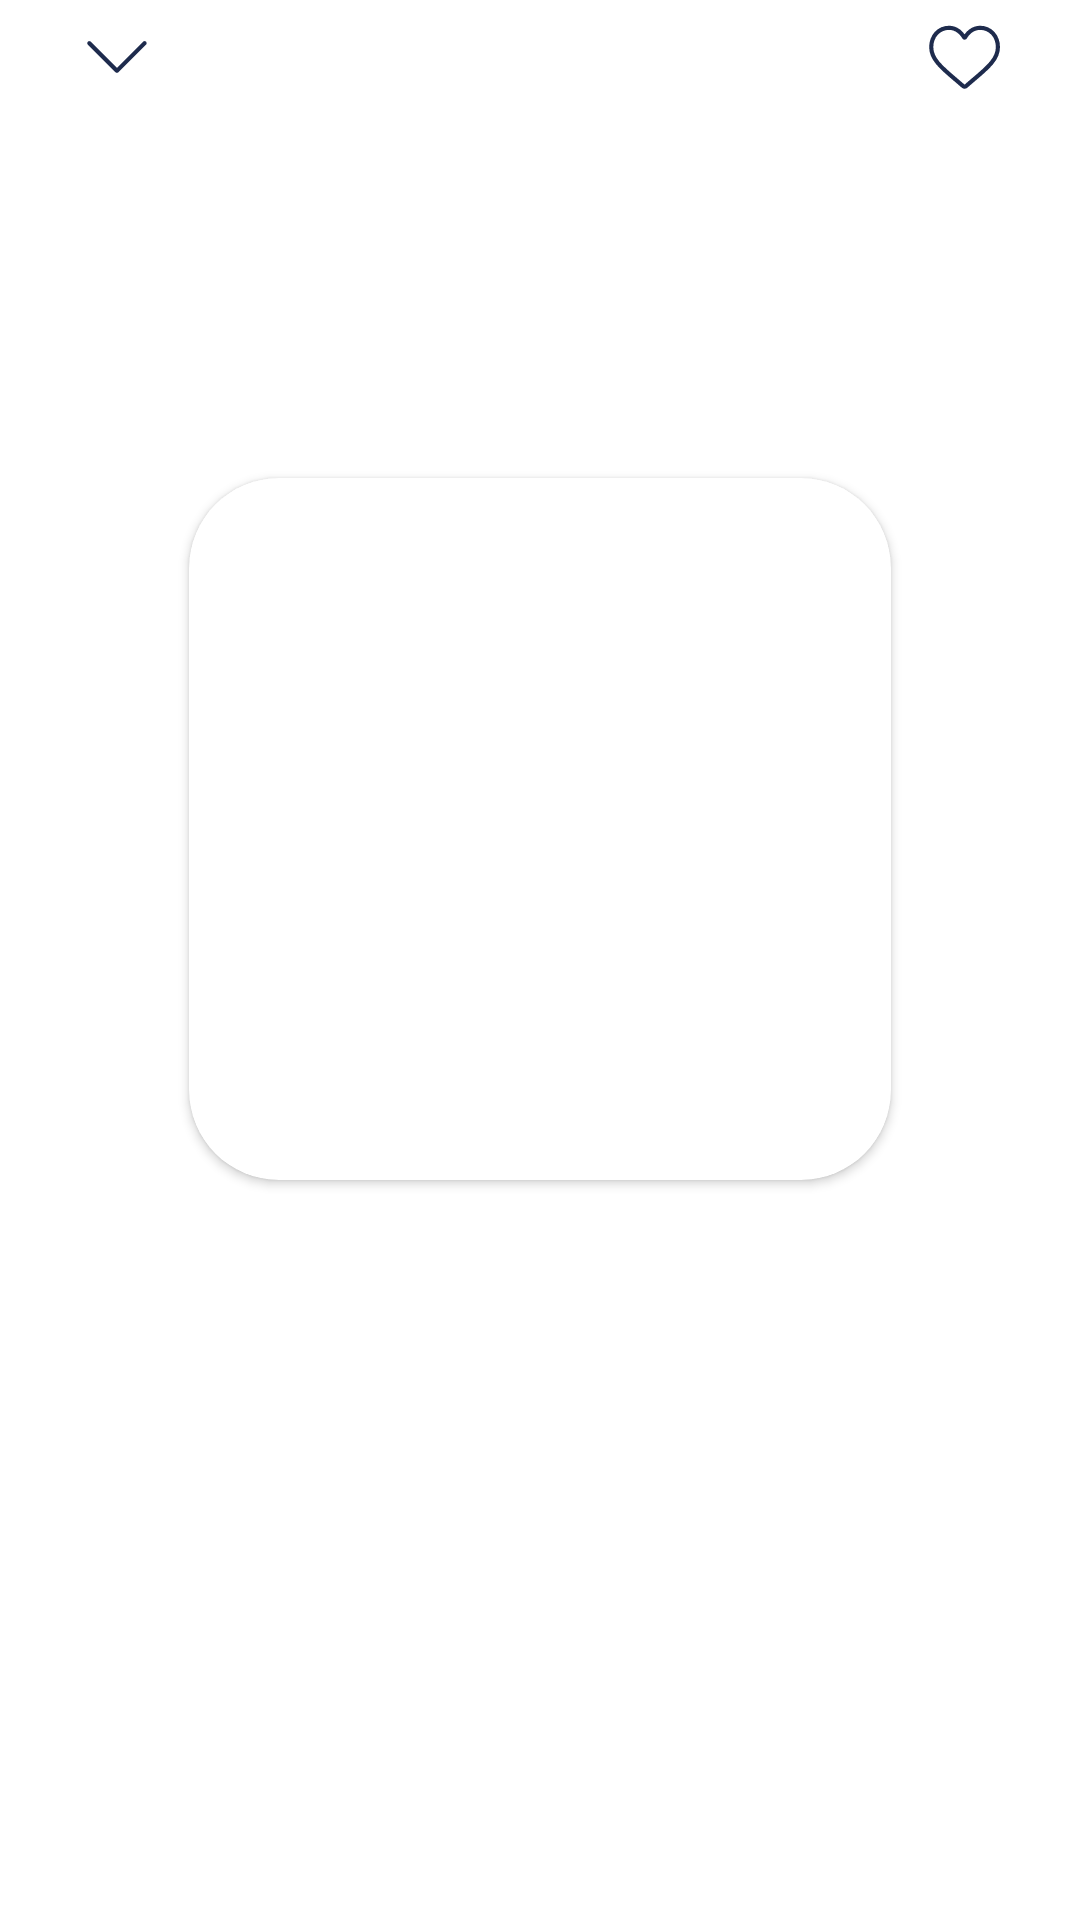

Produce the Android XML layout that renders to this screen, including the resource entries it uses.
<!-- AndroidManifest.xml: application theme Theme.TopRadio -->
<!-- res/layout/activity_station.xml -->
<?xml version="1.0" encoding="utf-8"?>
<layout>
    <data>
        <variable
            name="station"
            type="com.app.topradio.model.Station" />
    </data>
    <androidx.constraintlayout.widget.ConstraintLayout
        xmlns:android="http://schemas.android.com/apk/res/android"
        xmlns:app="http://schemas.android.com/apk/res-auto"
        xmlns:tools="http://schemas.android.com/tools"
        android:layout_width="match_parent"
        android:layout_height="match_parent">
        <RelativeLayout
            android:id="@+id/toolbar"
            android:layout_width="match_parent"
            android:layout_height="wrap_content"
            app:layout_constraintTop_toTopOf="parent">
            <ImageView
                android:layout_width="wrap_content"
                android:layout_height="wrap_content"
                android:src="@drawable/ic_down_arrow"
                android:padding="8dp"
                android:layout_alignParentStart="true"
                android:layout_centerVertical="true"
                android:layout_marginStart="20dp"/>
            <ImageView
                android:layout_width="wrap_content"
                android:layout_height="wrap_content"
                android:src="@drawable/ic_favorite_off_station"
                android:padding="8dp"
                android:layout_alignParentEnd="true"
                android:layout_centerVertical="true"
                android:layout_marginEnd="18dp"/>
        </RelativeLayout>

        <TextView
            android:id="@+id/stationName"
            android:layout_width="match_parent"
            android:layout_height="wrap_content"
            app:layout_constraintTop_toBottomOf="@id/toolbar"
            android:gravity="center_horizontal"
            android:padding="28dp"
            android:textSize="24sp"
            android:textColor="@color/stations_list"
            android:fontFamily="@font/roboto"
            android:text="@{station.name}"/>

        <androidx.cardview.widget.CardView
            android:layout_width="0dp"
            android:layout_height="0dp"
            app:layout_constraintWidth_percent="0.65"
            app:layout_constraintDimensionRatio="1:1"
            app:layout_constraintTop_toBottomOf="@id/stationName"
            app:layout_constraintStart_toStartOf="parent"
            app:layout_constraintEnd_toEndOf="parent"
            android:layout_marginTop="33dp"
            android:elevation="10dp"
            android:background="@color/white"
            app:cardCornerRadius="30dp"
            android:id="@+id/iconCard">
            <ImageView
                android:layout_width="match_parent"
                android:layout_height="match_parent"
                android:scaleType="centerCrop"
                setIcon="@{station.icon}"/>
        </androidx.cardview.widget.CardView>

        <TextView
            android:id="@+id/trackName"
            android:layout_width="0dp"
            android:layout_height="wrap_content"
            android:fontFamily="@font/roboto"
            android:textSize="17sp"
            android:textColor="@color/stations_list"
            android:text="@{station.track}"
            android:singleLine="true"
            android:ellipsize="marquee"
            android:marqueeRepeatLimit="marquee_forever"
            android:scrollHorizontally="true"
            android:focusable="true"
            android:focusableInTouchMode="true"
            android:layout_marginTop="38dp"
            app:layout_constraintTop_toBottomOf="@id/iconCard"
            app:layout_constraintStart_toStartOf="@id/iconCard"
            app:layout_constraintEnd_toEndOf="@id/iconCard"/>
    </androidx.constraintlayout.widget.ConstraintLayout>
</layout>
<!-- resources referenced by this layout -->
<resources>
  <color name="stations_list">#1E2B4D</color>
  <color name="white">#FFFFFFFF</color>
  <!-- drawable ic_down_arrow (drawable) -->
  <vector xmlns:android="http://schemas.android.com/apk/res/android"
      android:width="22dp"
      android:height="22dp"
      android:viewportWidth="22"
      android:viewportHeight="22">
    <path
        android:pathData="M20.6868,5.9008C20.4139,5.628 19.9705,5.628 19.6976,5.9008L11,14.6155L2.2852,5.9008C2.0124,5.628 1.569,5.628 1.2961,5.9008C1.0232,6.1737 1.0232,6.6171 1.2961,6.89L10.4883,16.0822C10.6248,16.2186 10.7953,16.2869 10.9829,16.2869C11.1534,16.2869 11.341,16.2186 11.4775,16.0822L20.6697,6.89C20.9596,6.6171 20.9596,6.1737 20.6868,5.9008Z"
        android:fillColor="#1E2B4D"/>
  </vector>
  <!-- drawable ic_favorite_off_station (drawable) -->
  <vector xmlns:android="http://schemas.android.com/apk/res/android"
      android:width="25dp"
      android:height="22dp"
      android:viewportWidth="25"
      android:viewportHeight="22">
    <path
        android:pathData="M12.5278,21.5879C12.1916,21.5879 11.8676,21.4661 11.615,21.2449C10.6612,20.4109 9.7416,19.6271 8.9302,18.9357L8.9261,18.9321C6.5474,16.905 4.4932,15.1544 3.064,13.4299C1.4664,11.5021 0.7222,9.6742 0.7222,7.6774C0.7222,5.7373 1.3875,3.9474 2.5953,2.6373C3.8175,1.3117 5.4946,0.5815 7.3182,0.5815C8.6811,0.5815 9.9293,1.0124 11.028,1.8621C11.5824,2.2911 12.085,2.816 12.5278,3.4283C12.9707,2.816 13.4732,2.2911 14.0278,1.8621C15.1265,1.0124 16.3746,0.5815 17.7376,0.5815C19.5609,0.5815 21.2382,1.3117 22.4604,2.6373C23.6683,3.9474 24.3333,5.7373 24.3333,7.6774C24.3333,9.6742 23.5894,11.5021 21.9917,13.4298C20.5625,15.1544 18.5086,16.9048 16.1302,18.9317C15.3174,19.6242 14.3964,20.4092 13.4404,21.2453C13.188,21.4661 12.8637,21.5879 12.5278,21.5879ZM7.3182,1.9647C5.8855,1.9647 4.5694,2.5364 3.612,3.5747C2.6403,4.6287 2.1051,6.0857 2.1051,7.6774C2.1051,9.3568 2.7293,10.8588 4.1288,12.5474C5.4815,14.1797 7.4935,15.8942 9.823,17.8796L9.8273,17.8832C10.6417,18.5772 11.5649,19.3641 12.5258,20.2042C13.4924,19.3625 14.4171,18.5744 15.2331,17.8792C17.5625,15.8939 19.5743,14.1797 20.9269,12.5474C22.3262,10.8588 22.9504,9.3568 22.9504,7.6774C22.9504,6.0857 22.4152,4.6287 21.4436,3.5747C20.4863,2.5364 19.17,1.9647 17.7376,1.9647C16.6881,1.9647 15.7245,2.2983 14.8737,2.9561C14.1155,3.5427 13.5874,4.2841 13.2777,4.8029C13.1185,5.0697 12.8382,5.2289 12.5278,5.2289C12.2174,5.2289 11.9371,5.0697 11.7779,4.8029C11.4684,4.2841 10.9402,3.5427 10.1818,2.9561C9.331,2.2983 8.3675,1.9647 7.3182,1.9647Z"
        android:fillColor="#1E2B4D"/>
  </vector>
  <style name="Theme.TopRadio" parent="Theme.MaterialComponents.DayNight.NoActionBar">
          
          <item name="colorPrimary">@color/purple_500</item>
          <item name="colorPrimaryVariant">@color/back_main</item>
          <item name="colorOnPrimary">@color/white</item>
          
          <item name="colorSecondary">@color/teal_200</item>
          <item name="colorSecondaryVariant">@color/teal_700</item>
          <item name="colorOnSecondary">@color/black</item>
          
          <item name="android:statusBarColor" tools:targetApi="l">?attr/colorPrimaryVariant</item>
          
          <item name="searchViewStyle">@style/AppTheme.SearchView</item>
      </style>
  <color name="purple_500">#FF6200EE</color>
  <color name="back_main">#0F1E45</color>
  <color name="teal_200">#FF03DAC5</color>
  <color name="teal_700">#FF018786</color>
  <color name="black">#FF000000</color>
  <style name="AppTheme.SearchView" parent="Widget.AppCompat.SearchView">
          <item name="searchHintIcon">@null</item>
      </style>
</resources>
